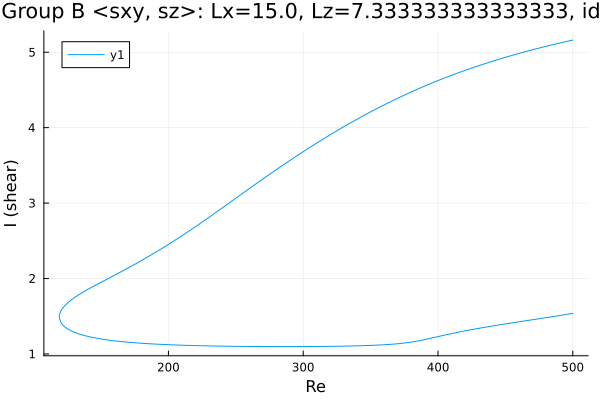

The file beside this chart, header and first rows:
Re, shear
500.0, 5.161
499.9, 5.161
498.4, 5.155
497, 5.149
495.6, 5.144
494.2, 5.138
492.8, 5.132
491.4, 5.126
490, 5.12
488.5, 5.115
487.1, 5.109
485.7, 5.103
484.3, 5.096
482.9, 5.09
481.5, 5.084
480.1, 5.078
478.6, 5.072
477.2, 5.065
475.8, 5.059
474.4, 5.053
473, 5.046
471.6, 5.04
470.2, 5.033
468.7, 5.026
467.3, 5.02
465.9, 5.013
464.5, 5.006
463.1, 4.999
461.7, 4.992
460.3, 4.985
458.8, 4.978
457.4, 4.971
456, 4.964
454.6, 4.957
453.2, 4.949
452.1, 4.944
450.7, 4.936
449.3, 4.929
447.8, 4.921
446.4, 4.914
445, 4.906
443.6, 4.898
442.2, 4.89
440.8, 4.883
439.4, 4.875
437.9, 4.867
436.5, 4.859
435.1, 4.85
433.7, 4.842
432.3, 4.834
430.9, 4.826
429.5, 4.817
428.1, 4.809
426.6, 4.8
425.2, 4.791
423.8, 4.783
422.4, 4.774
421, 4.765
419.6, 4.756
418.2, 4.747
... 540 more rows
